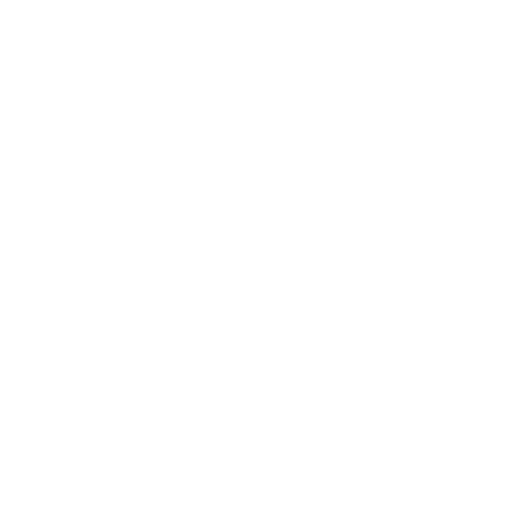
t = 0.00 s
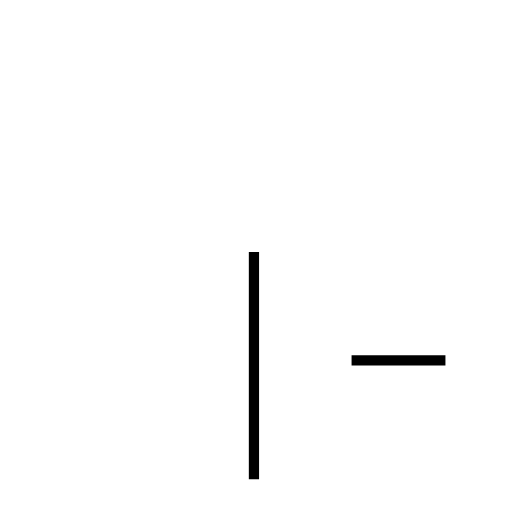
t = 0.94 s
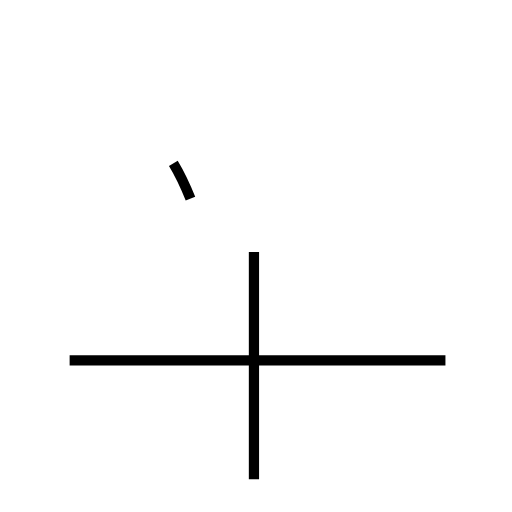
t = 1.88 s
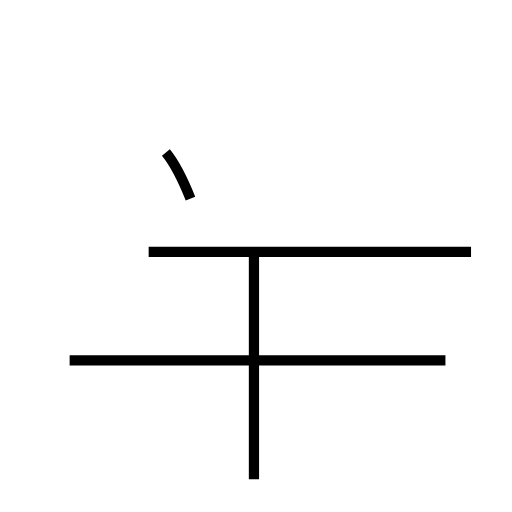
t = 2.87 s
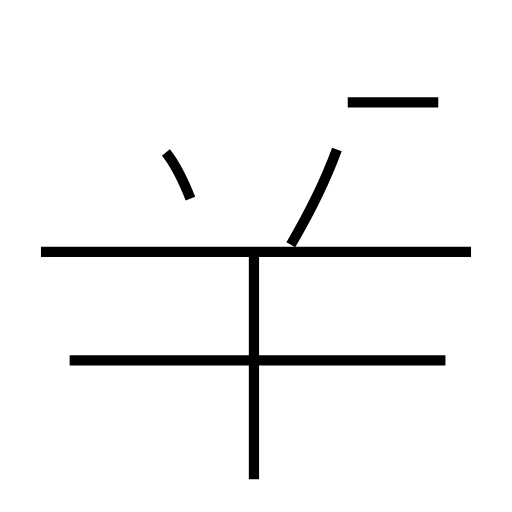
t = 3.76 s
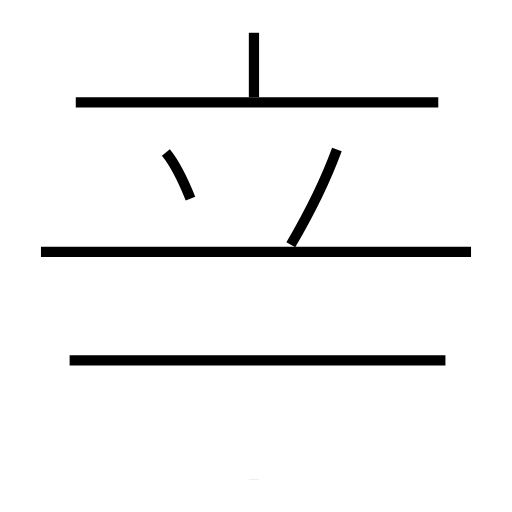
t = 4.74 s

The animated SVG that drew these frames (rendered in a browser with its animation timeline set to each time). Animation: 7 SMIL elements (animate=7); one cycle of 4.74 s.

<?xml version='1.0' encoding='utf-8'?>
<svg viewBox="0.0 -6.0 50.0 50.0" version="1.1" xmlns="http://www.w3.org/2000/svg"><rect x="-1000" y="-1000" width="2000" height="2000" stroke="white" fill="white" /><g style="fill:none;stroke:#000000;stroke-width:1"><path d="M 24.8 2.8 L 24.8 -19.4 " transform="translate(0.0 38.0)" stroke-dasharray="22.2" stroke-dashoffset="22.2"><animate attributeName="stroke-dashoffset" from="22.2" to="0" dur="0.6659999999999999s" begin="0s; anim_end.end" fill="freeze" id="anim0" /></path><path d="M 43.5 -8.8 L 6.8 -8.8 " transform="translate(0.0 38.0)" stroke-dasharray="36.7" stroke-dashoffset="36.7"><animate attributeName="stroke-dashoffset" from="36.7" to="0" dur="1.101s" begin="anim0.end" fill="freeze" id="anim1" /></path><path d="M 18.6 -24.6 C 18.0 -26.1 17.1 -28.0 16.2 -29.1 " transform="translate(0.0 38.0)" stroke-dasharray="5.116508147314029" stroke-dashoffset="5.116508147314029"><animate attributeName="stroke-dashoffset" from="5.116508147314029" to="0" dur="0.15349524441942086s" begin="anim1.end" fill="freeze" id="anim2" /></path><path d="M 46.0 -19.4 L 4.0 -19.4 " transform="translate(0.0 38.0)" stroke-dasharray="42.0" stroke-dashoffset="42.0"><animate attributeName="stroke-dashoffset" from="42.0" to="0" dur="1.26s" begin="anim2.end" fill="freeze" id="anim3" /></path><path d="M 28.4 -20.1 C 30.1 -23.0 31.8 -26.4 32.9 -29.4 " transform="translate(0.0 38.0)" stroke-dasharray="10.344203426165386" stroke-dashoffset="10.344203426165386"><animate attributeName="stroke-dashoffset" from="10.344203426165386" to="0" dur="0.3103261027849616s" begin="anim3.end" fill="freeze" id="anim4" /></path><path d="M 42.8 -34.0 L 7.4 -34.0 " transform="translate(0.0 38.0)" stroke-dasharray="35.4" stroke-dashoffset="35.4"><animate attributeName="stroke-dashoffset" from="35.4" to="0" dur="1.0619999999999998s" begin="anim4.end" fill="freeze" id="anim5" /></path><path d="M 24.8 -34.5 L 24.8 -40.8" transform="translate(0.0 38.0)" stroke-dasharray="6.299999999999997" stroke-dashoffset="6.299999999999997"><animate attributeName="stroke-dashoffset" from="6.299999999999997" to="0" dur="0.18899999999999992s" begin="anim5.end" fill="freeze" id="anim_end" /></path></g></svg>
